Run: headless pygame with SDL's dummy video driver; simulated clock (each Clock.tick advances the game by its frame time, no real sleeping); random seed 0; keys injected as events and as key.get_pressed() state; no mouse input.
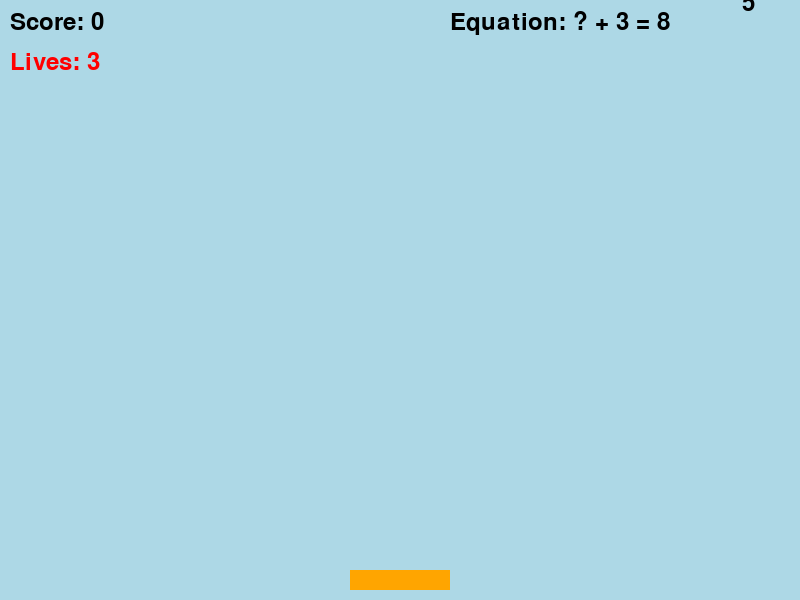
Frame 1 of 4 · flips 1–60 · no input
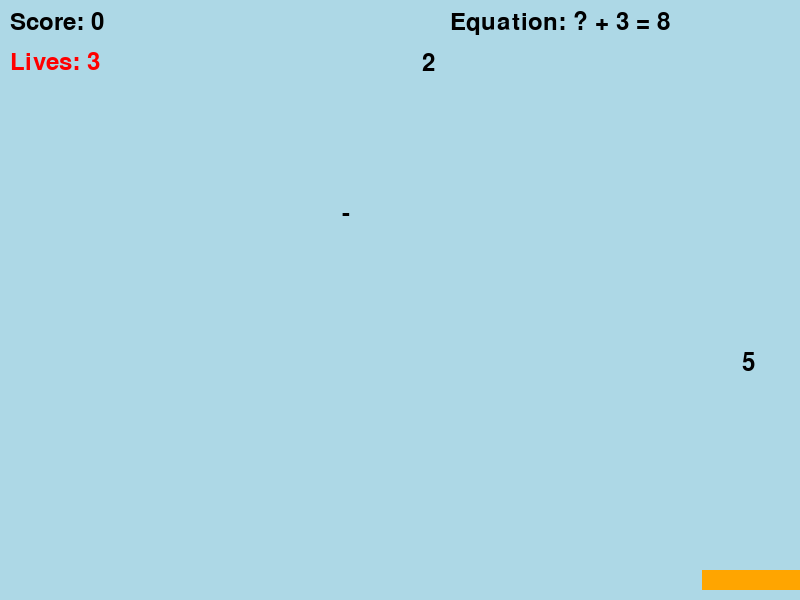
Frame 2 of 4 · flips 61–180 · tapped SPACE, RETURN · held RIGHT (→), D
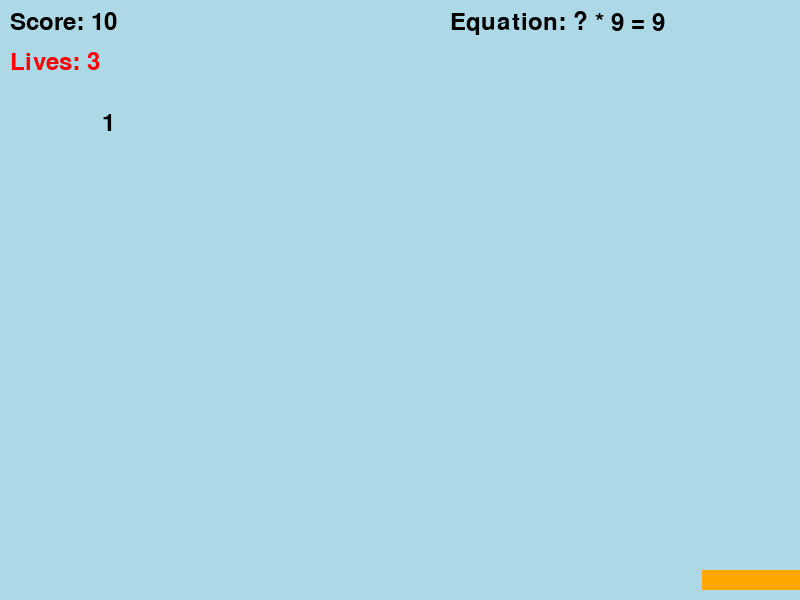
Frame 3 of 4 · flips 181–300 · held DOWN (↓), S
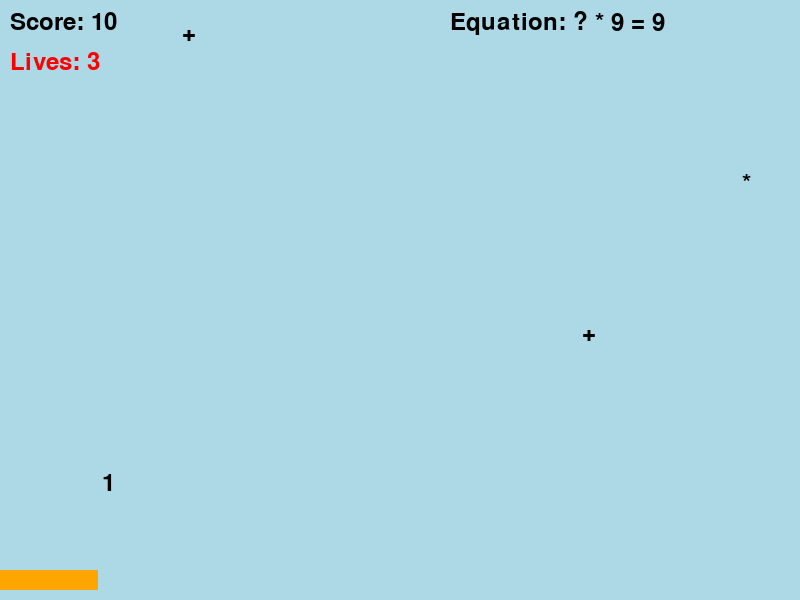
Frame 4 of 4 · flips 301–420 · held LEFT (←), A, UP (↑), W

The pygame program that drew these frames:

import pygame
import random
import sys
from typing import Dict, List, Union

# Initialize Pygame
pygame.init()

# Constants
SCREEN_WIDTH = 800
SCREEN_HEIGHT = 600
COLORS = {
    "background": ("lightblue"),  # Light blue
    "text": (0, 0, 0),              # Black
    "catcher": (255, 165, 0),       # Orange
    "lives": (255, 0, 0),           # Red
    "correct": (0, 255, 0),         # Green for correct catches
    "wrong": (255, 0, 0)            # Red for wrong catches
}
FONT_SIZE = 36
OBJECT_SPEED = 3
CATCHER_WIDTH = 100
CATCHER_HEIGHT = 20
CATCHER_SPEED = 8
FALLING_OBJECTS_COUNT = 10

# Constants for object spacing
HORIZONTAL_GAPS = FALLING_OBJECTS_COUNT
COLUMN_WIDTH = SCREEN_WIDTH // HORIZONTAL_GAPS
VERTICAL_GAP = 100

# New constant for number range
NUMBER_RANGE = list(range(1, 10))  # Numbers from 1 to 9

# Create game window
screen = pygame.display.set_mode((SCREEN_WIDTH, SCREEN_HEIGHT))
pygame.display.set_caption("Math Equation Catcher")
font = pygame.font.Font(None, FONT_SIZE)

class GameObject:
    def __init__(self, value: str, column: int, y: int):
        self.value = value
        self.column = column
        self.x = (COLUMN_WIDTH * column) + (COLUMN_WIDTH - FONT_SIZE) // 2
        self.y = y
        self.width = FONT_SIZE
        self.height = FONT_SIZE

    def move(self):
        self.y += OBJECT_SPEED

    def is_off_screen(self) -> bool:
        return self.y > SCREEN_HEIGHT

    def collides_with(self, catcher: Dict) -> bool:
        return (self.y + self.height >= catcher["y"] and
                self.x + self.width > catcher["x"] and
                self.x < catcher["x"] + catcher["width"])

class Game:
    def __init__(self):
        self.score = 0
        self.lives = 3
        self.falling_objects: List[GameObject] = []
        self.equation = ""
        self.missing_part = ""
        self.next_equation_ready = True
        self.feedback_message = ""
        self.feedback_timer = 0
        self.available_columns = list(range(HORIZONTAL_GAPS))
        self.last_spawn_time = 0  # Track when we last spawned objects
        self.spawn_delay = 800    # Minimum milliseconds between spawns
        self.catcher = {
            "x": SCREEN_WIDTH // 2 - CATCHER_WIDTH // 2,
            "y": SCREEN_HEIGHT - CATCHER_HEIGHT - 10,
            "width": CATCHER_WIDTH,
            "height": CATCHER_HEIGHT,
        }
        # Track which columns have active objects
        self.active_columns = {i: False for i in range(HORIZONTAL_GAPS)}

    def generate_equation(self):
        if not self.next_equation_ready:
            return

        self.available_columns = list(range(HORIZONTAL_GAPS))
        
        num1 = random.randint(1, 9)
        num2 = random.randint(1, 9)
        operator = random.choice(["+", "-", "*", "/"])
        
        # Ensure clean division results
        if operator == "/":
            num2 = random.randint(1, 9)
            num1 = num2 * random.randint(1, 9)
            while num1 > 9:  # Regenerate if result is > 9
                num2 = random.randint(1, 9)
                num1 = num2 * random.randint(1, 9)
        
        # For multiplication, ensure result is <= 9
        if operator == "*":
            while num1 * num2 > 9:
                num1 = random.randint(1, 9)
                num2 = random.randint(1, 9)
        
        # For addition, ensure result is <= 9
        if operator == "+":
            while num1 + num2 > 9:
                num1 = random.randint(1, 9)
                num2 = random.randint(1, 9)
        
        # For subtraction, ensure result is positive
        if operator == "-":
            while num1 < num2:
                num1 = random.randint(1, 9)
                num2 = random.randint(1, 9)
        
        result = eval(f"{num1} {operator} {num2}")
        if operator == "/":
            result = int(result)

        # Randomly choose which part to hide (only one part)
        missing_choice = random.choice(["first", "second", "operator", "result"])

        if missing_choice == "first":
            self.missing_part = str(num1)
            self.equation = f"? {operator} {num2} = {result}"
        elif missing_choice == "second":
            self.missing_part = str(num2)
            self.equation = f"{num1} {operator} ? = {result}"
        elif missing_choice == "operator":
            self.missing_part = operator
            self.equation = f"{num1} ? {num2} = {result}"
        else:  # result
            self.missing_part = str(result)
            self.equation = f"{num1} {operator} {num2} = ?"

        self._generate_falling_objects()
        self.next_equation_ready = False

    def _get_random_column(self) -> int:
        """Get a random available column that doesn't have an active object near the top."""
        available = [col for col in range(HORIZONTAL_GAPS) if not self.active_columns[col]]
        if not available:
            return random.randint(0, HORIZONTAL_GAPS - 1)
        column = random.choice(available)
        self.active_columns[column] = True
        return column


    def _can_spawn_in_column(self, column: int) -> bool:
        """Check if it's safe to spawn in this column."""
        min_vertical_gap = 100  # Minimum pixels between objects
        
        for obj in self.falling_objects:
            if obj.column == column and obj.y < min_vertical_gap:
                return False
        return True

    def _generate_falling_objects(self):
        """Generate new falling objects with better spacing."""
        current_time = pygame.time.get_ticks()
        
        # Check if enough time has passed since last spawn
        if current_time - self.last_spawn_time < self.spawn_delay:
            return

        # Reset active columns if all are marked as active
        if all(self.active_columns.values()):
            self.active_columns = {i: False for i in range(HORIZONTAL_GAPS)}

        # Add new objects only if we have less than the maximum
        if len(self.falling_objects) < FALLING_OBJECTS_COUNT:
            # Try to add correct answer if it's not already in play
            if not any(obj.value == self.missing_part for obj in self.falling_objects):
                column = self._get_random_column()
                if self._can_spawn_in_column(column):
                    self.falling_objects.append(GameObject(
                        self.missing_part,
                        column,
                        -FONT_SIZE
                    ))
                    self.last_spawn_time = current_time
                    return

            # Try to add a distractor
            column = self._get_random_column()
            if self._can_spawn_in_column(column):
                if random.random() < 0.7:  # 70% chance for numbers
                    value = str(random.randint(1, 9))
                else:
                    value = random.choice(["+", "-", "*", "/"])
                
                # Ensure distractor is different from missing part
                while value == self.missing_part:
                    if value.isdigit():
                        value = str(random.randint(1, 9))
                    else:
                        value = random.choice(["+", "-", "*", "/"])

                self.falling_objects.append(GameObject(
                    value,
                    column,
                    -FONT_SIZE
                ))
                self.last_spawn_time = current_time

    def update(self):
        """Main update method."""
        keys = pygame.key.get_pressed()
        self._move_catcher(keys)
        self._update_objects()
        self._check_collisions()
        
        # Generate new objects if needed
        self._generate_falling_objects()

        if self.feedback_timer > 0:
            self.feedback_timer -= 1


    def _move_catcher(self, keys):
        if keys[pygame.K_LEFT] and self.catcher["x"] > 0:
            self.catcher["x"] -= CATCHER_SPEED
        if keys[pygame.K_RIGHT] and self.catcher["x"] < SCREEN_WIDTH - self.catcher["width"]:
            self.catcher["x"] += CATCHER_SPEED

    def _check_collisions(self):
        """Check for collisions between catcher and falling objects."""
        objects_to_remove = []
        
        for obj in self.falling_objects:
            if obj.collides_with(self.catcher):
                if obj.value == self.missing_part:
                    self.score += 10
                    self.feedback_message = f"+10 Points!"
                    self.next_equation_ready = True
                    self.falling_objects.clear()
                    self.active_columns = {i: False for i in range(HORIZONTAL_GAPS)}
                    return
                else:
                    self.lives -= 1
                    self.feedback_message = f"Wrong! -{obj.value}"
                    self.feedback_timer = 60
                    objects_to_remove.append(obj)
        
        for obj in objects_to_remove:
            if obj in self.falling_objects:
                self.active_columns[obj.column] = False  # Free up the column
                self.falling_objects.remove(obj)

    def _update_objects(self):
        """Update positions and remove off-screen objects."""
        objects_to_remove = []
        
        for obj in self.falling_objects:
            obj.move()
            if obj.is_off_screen():
                self.active_columns[obj.column] = False  # Free up the column
                objects_to_remove.append(obj)
        
        for obj in objects_to_remove:
            if obj in self.falling_objects:
                self.falling_objects.remove(obj)

    def draw(self):
        screen.fill(COLORS["background"])
        
        # Draw equation
        equation_surface = font.render(f"Equation: {self.equation}", True, COLORS["text"])
        screen.blit(equation_surface, (SCREEN_WIDTH - 350, 10))

        # Draw score and lives
        score_text = font.render(f"Score: {self.score}", True, COLORS["text"])
        lives_text = font.render(f"Lives: {self.lives}", True, COLORS["lives"])
        screen.blit(score_text, (10, 10))
        screen.blit(lives_text, (10, 50))

        # Draw feedback message
        if self.feedback_timer > 0:
            feedback_surface = font.render(self.feedback_message, True, 
                                        COLORS["correct"] if "Points" in self.feedback_message else COLORS["wrong"])
            screen.blit(feedback_surface, (SCREEN_WIDTH // 2 - 50, 50))

        # Draw falling objects
        for obj in self.falling_objects:
            text = font.render(obj.value, True, COLORS["text"])
            screen.blit(text, (obj.x, obj.y))

        # Draw catcher
        pygame.draw.rect(screen, COLORS["catcher"],
                        (self.catcher["x"], self.catcher["y"],
                         self.catcher["width"], self.catcher["height"]))

def main():
    clock = pygame.time.Clock()
    game = Game()
    running = True

    while running:
        for event in pygame.event.get():
            if event.type == pygame.QUIT:
                running = False

        if game.lives <= 0:
            print(f"Game Over! Final score: {game.score}")
            running = False

        if game.next_equation_ready:
            game.generate_equation()

        game.update()
        game.draw()
        pygame.display.flip()
        clock.tick(60)

    pygame.quit()
    sys.exit()

if __name__ == "__main__":
    main()
